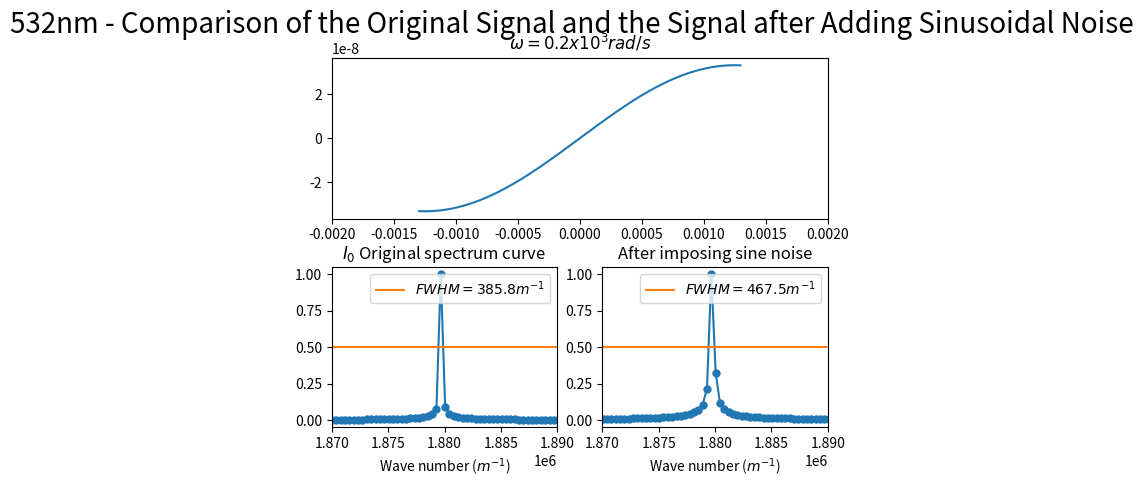
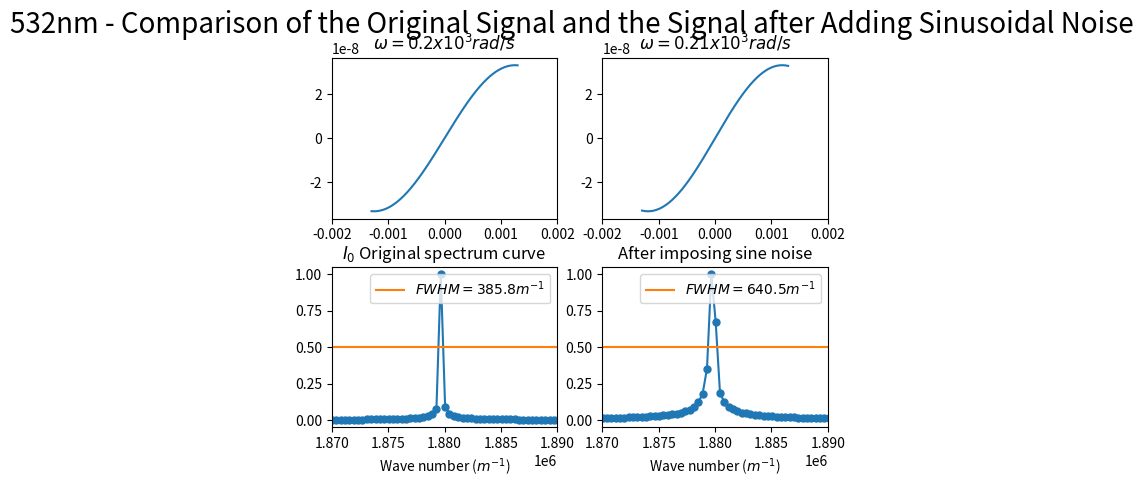
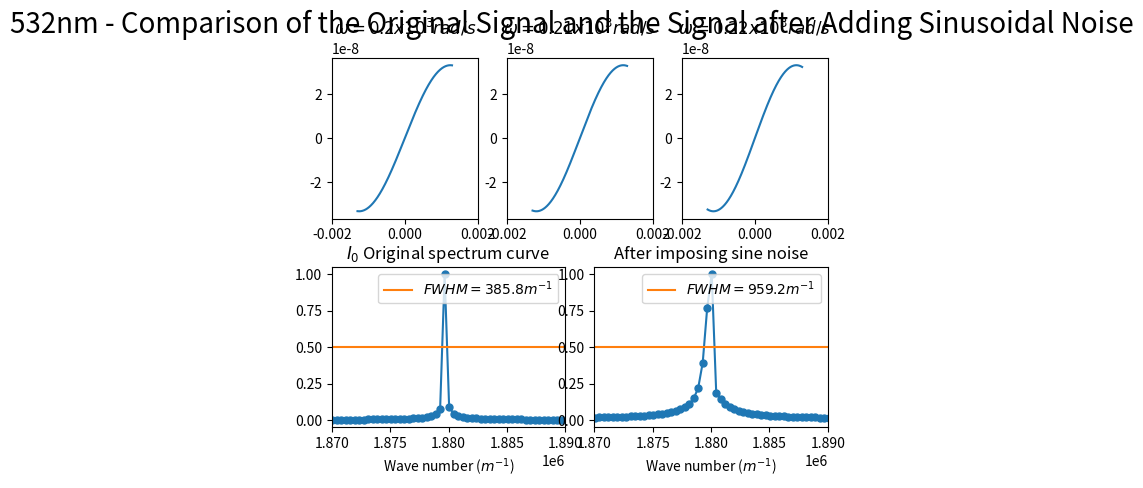
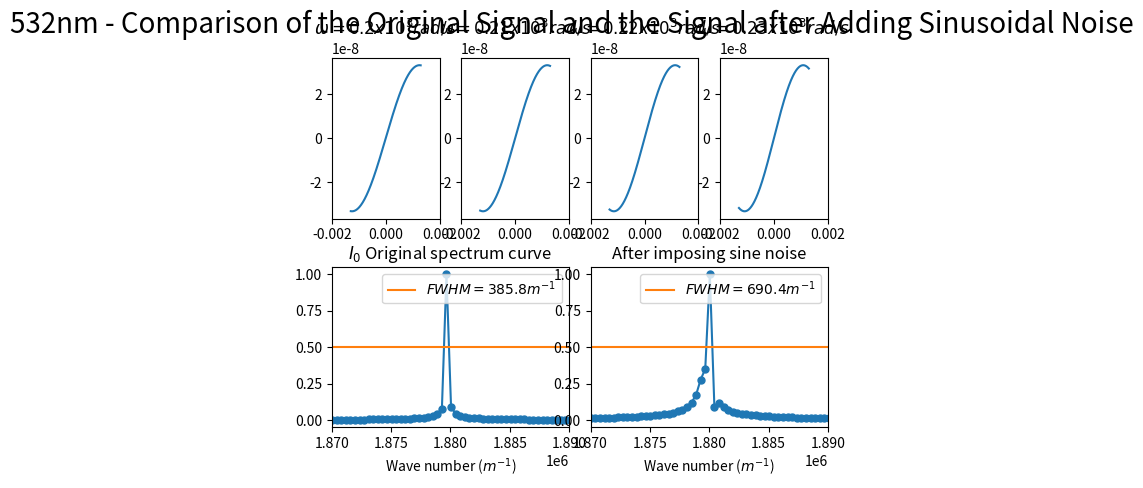
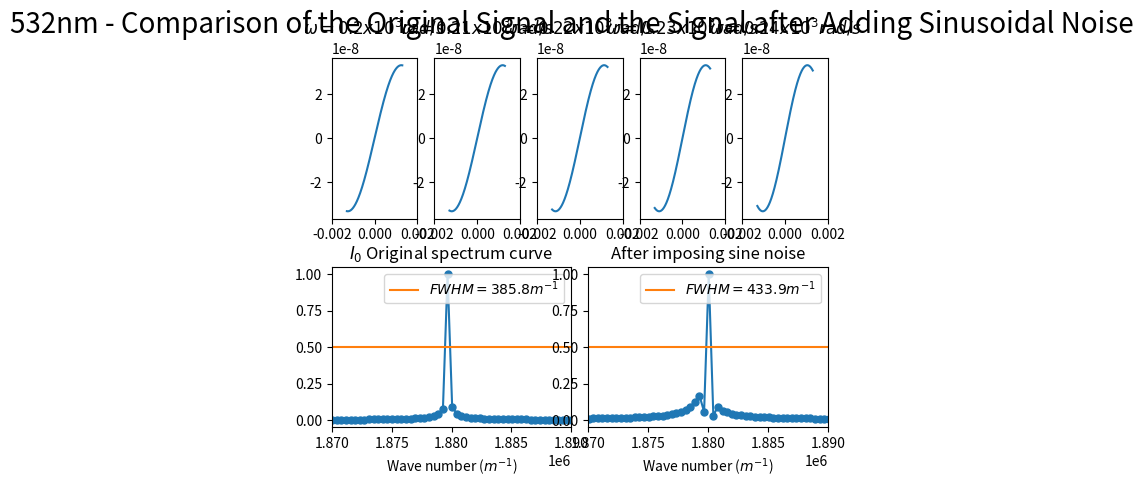
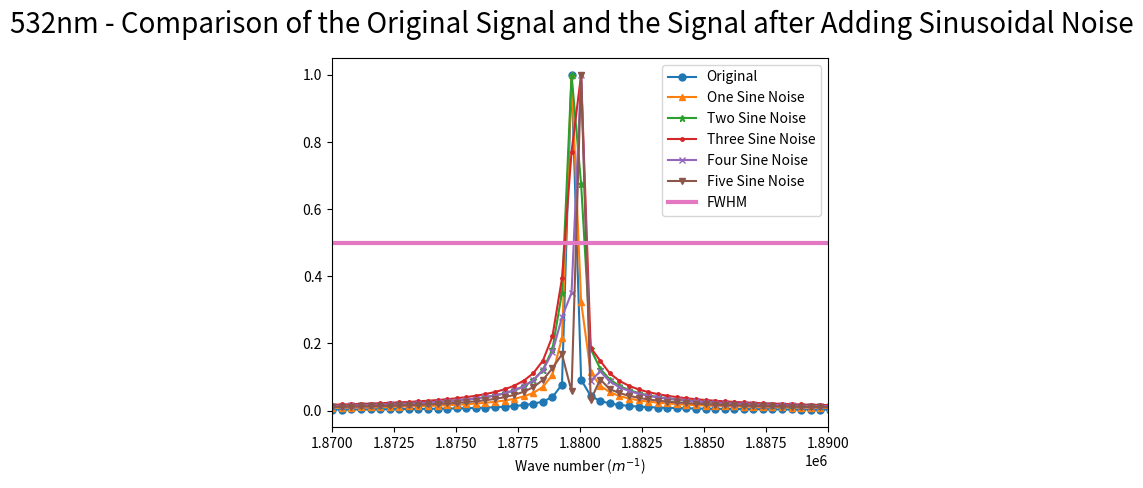

Here is the Python script that generated these plots, in order:
import numpy as np
import matplotlib.pyplot as plt
from scipy.fftpack import fft
from pylab import *
import matplotlib.gridspec as gridspec

#################################################################################
# 本程序模拟有限扫描长度误差误差影响下的傅里叶变换光谱测量系统的光谱测量曲线
# 程序具体参数如下：
#   - 采样间隔选取 79.1nm
#   - 干涉图波长选取 532nm
#   - 干涉图采样点数选取 2^15（该点数下仿真图像最佳）
#   - 本实验只叠加一种噪声---正弦噪声
#       - 频率分别为0.2*10^3, 0.21*10^3, 0.22*10^3, 0.23*10^3, 0.24*10^3 rad/s
#   - 实验目的在于模拟不同周期的正弦噪声同时叠加后对信号的影响
#   - 分别叠加2种、3种与4种噪声
#################################################################################

def GetFFT(I0, Iw0, n0):
    Y0 = 2*abs(fft(I0,n0))
    Y0_max = max(Y0);
    Y0 = Y0/Y0_max
    Y0 = Y0[:int(n0/2)]

    Yw0 = 2*abs(fft(Iw0,n0))
    Yw0_max = max(Yw0);
    Yw0 = Yw0/Yw0_max
    Yw0 = Yw0[:int(n0/2)]
    return Y0, Yw0

# 波长为532nm
laimda0 = 532*10**(-9)
# 79.1nm的采样间隔 
i = 79.1*10**(-9)
# 中心点的采样频
sigma0 = 1/laimda0
p1 = (-1)*(2**14)*79.1*10**(-9)
# 2**n个点 
p2 = (2**14-1)*79.1*10**(-9)
# 无补零 
x0 = np.arange(p1, p2, i)
n0 = n1 = 2**(int(np.log2(len(x0)))+1)
print("n0 length = %d" %n0)

######################################################
#  此部分为叠加正弦噪声
######################################################
noise_sin1 = laimda0/16*np.sin(2*np.pi*(0.20*10**3)*x0)
noise_sin2 = laimda0/16*np.sin(2*np.pi*(0.21*10**3)*x0)
noise_sin3 = laimda0/16*np.sin(2*np.pi*(0.22*10**3)*x0)
noise_sin4 = laimda0/16*np.sin(2*np.pi*(0.23*10**3)*x0)
noise_sin5 = laimda0/16*np.sin(2*np.pi*(0.24*10**3)*x0)

I0 = np.cos(2*np.pi*sigma0*x0)

I_sin_all_1 = np.cos(2*np.pi*sigma0*(x0 + noise_sin1))
I_sin_all_2 = np.cos(2*np.pi*sigma0*(x0 + noise_sin1 + noise_sin2))
I_sin_all_3 = np.cos(2*np.pi*sigma0*(x0 + noise_sin1 + noise_sin2 + noise_sin3))
I_sin_all_4 = np.cos(2*np.pi*sigma0*(x0 + noise_sin1 + noise_sin2 + noise_sin3 + noise_sin4))
I_sin_all_5 = np.cos(2*np.pi*sigma0*(x0 + noise_sin1 + noise_sin2 + noise_sin3 + noise_sin4 + noise_sin5))

Y0, Y_sine_all_1 = GetFFT(I0, I_sin_all_1, n0)
Y0, Y_sine_all_2 = GetFFT(I0, I_sin_all_2, n0)
Y0, Y_sine_all_3 = GetFFT(I0, I_sin_all_3, n0)
Y0, Y_sine_all_4 = GetFFT(I0, I_sin_all_4, n0)
Y0, Y_sine_all_5 = GetFFT(I0, I_sin_all_5, n0)

# 设置频谱图的横坐标
fs_0 = 1/i*np.arange(n0/2)/n0

best_Y0_average_range = 0.5*np.ones((Y0.size, 1))

#########################################################
# 只叠加一种波
#########################################################
figure(1)
gs = gridspec.GridSpec(2, 4)
gs.update(wspace=0.5, hspace=0.3)

subplot(gs[0, :4])
sin1, = plt.plot(x0, noise_sin1)
plt.title("$\omega=0.2x10^3 rad/s$")
plt.xlim(-0.002, 0.002)

subplot(gs[1, 0:2])
plt.plot(fs_0, Y0, marker='o', ms=5)
FWHM_original, = plt.plot(fs_0,best_Y0_average_range)
plt.title("$I_0$ Original spectrum curve")
plt.legend(handles=[FWHM_original],labels=['$FWHM = 385.8 m^{-1}$'], loc='upper right')
plt.xlim(1.87*(10**6), 1.89*(10**6))
plt.xlabel('Wave number ($m^{-1}$)')

subplot(gs[1, 2:4])
plt.plot(fs_0, Y_sine_all_1, marker='o', ms=5)
FWHM_sine_1, = plt.plot(fs_0,best_Y0_average_range)
plt.title("After imposing sine noise")
plt.legend(handles=[FWHM_sine_1],labels=['$FWHM = 467.5 m^{-1}$'], loc='upper right')
plt.xlim(1.87*(10**6), 1.89*(10**6))
plt.xlabel('Wave number ($m^{-1}$)')

plt.suptitle("532nm - Comparison of the Original Signal and the Signal after Adding Sinusoidal Noise", fontsize = 20)

#########################################################
# 同时叠加两种波
#########################################################
figure(2)
gs = gridspec.GridSpec(2, 4)
gs.update(wspace=0.5, hspace=0.3)

subplot(gs[0, :2])
sin1, = plt.plot(x0, noise_sin1)
plt.title("$\omega=0.2x10^3 rad/s$")
plt.xlim(-0.002, 0.002)

subplot(gs[0, 2:4])
sin2, = plt.plot(x0, noise_sin2)
plt.title("$\omega=0.21x10^3 rad/s$")
plt.xlim(-0.002, 0.002)

subplot(gs[1, 0:2])
plt.plot(fs_0, Y0, marker='o', ms=5)
FWHM_original, = plt.plot(fs_0,best_Y0_average_range)
plt.title("$I_0$ Original spectrum curve")
plt.legend(handles=[FWHM_original],labels=['$FWHM = 385.8 m^{-1}$'], loc='upper right')
plt.xlim(1.87*(10**6), 1.89*(10**6))
plt.xlabel('Wave number ($m^{-1}$)')

subplot(gs[1, 2:4])
plt.plot(fs_0, Y_sine_all_2, marker='o', ms=5)
FWHM_sine_2, = plt.plot(fs_0,best_Y0_average_range)
plt.title("After imposing sine noise")
plt.legend(handles=[FWHM_sine_2],labels=['$FWHM = 640.5 m^{-1}$'], loc='upper right')
plt.xlim(1.87*(10**6), 1.89*(10**6))
plt.xlabel('Wave number ($m^{-1}$)')

plt.suptitle("532nm - Comparison of the Original Signal and the Signal after Adding Sinusoidal Noise", fontsize = 20)

#########################################################
# 同时叠加三种波
#########################################################
figure(3)
gs = gridspec.GridSpec(2, 6)
gs.update(wspace=0.5, hspace=0.3)

subplot(gs[0, :2])
sin1, = plt.plot(x0, noise_sin1)
plt.title("$\omega=0.2x10^3 rad/s$")
plt.xlim(-0.002, 0.002)

subplot(gs[0, 2:4])
sin2, = plt.plot(x0, noise_sin2)
plt.title("$\omega=0.21x10^3 rad/s$")
plt.xlim(-0.002, 0.002)

subplot(gs[0, 4:6])
sin3, = plt.plot(x0, noise_sin3)
plt.title("$\omega=0.22x10^3 rad/s$")
plt.xlim(-0.002, 0.002)

subplot(gs[1, 0:3])
plt.plot(fs_0, Y0, marker='o', ms=5)
FWHM_original, = plt.plot(fs_0,best_Y0_average_range)
plt.title("$I_0$ Original spectrum curve")
plt.legend(handles=[FWHM_original],labels=['$FWHM = 385.8 m^{-1}$'], loc='upper right')
plt.xlim(1.87*(10**6), 1.89*(10**6))
plt.xlabel('Wave number ($m^{-1}$)')

subplot(gs[1, 3:6])
plt.plot(fs_0, Y_sine_all_3, marker='o', ms=5)
FWHM_sine_3, = plt.plot(fs_0,best_Y0_average_range)
plt.title("After imposing sine noise")
plt.legend(handles=[FWHM_sine_3],labels=['$FWHM = 959.2 m^{-1}$'], loc='upper right')
plt.xlim(1.87*(10**6), 1.89*(10**6))
plt.xlabel('Wave number ($m^{-1}$)')

plt.suptitle("532nm - Comparison of the Original Signal and the Signal after Adding Sinusoidal Noise", fontsize = 20)


#########################################################
# 同时叠加四种波
#########################################################
figure(4)
gs = gridspec.GridSpec(2, 8)
gs.update(wspace=0.5, hspace=0.3)

subplot(gs[0, :2])
sin1, = plt.plot(x0, noise_sin1)
plt.title("$\omega=0.2x10^3 rad/s$")
plt.xlim(-0.002, 0.002)

subplot(gs[0, 2:4])
sin2, = plt.plot(x0, noise_sin2)
plt.title("$\omega=0.21x10^3 rad/s$")
plt.xlim(-0.002, 0.002)

subplot(gs[0, 4:6])
sin3, = plt.plot(x0, noise_sin3)
plt.title("$\omega=0.22x10^3 rad/s$")
plt.xlim(-0.002, 0.002)

subplot(gs[0, 6:8])
sin4, = plt.plot(x0, noise_sin4)
plt.title("$\omega=0.23x10^3 rad/s$")
plt.xlim(-0.002, 0.002)

subplot(gs[1, 0:4])
plt.plot(fs_0, Y0, marker='o', ms=5)
FWHM_original, = plt.plot(fs_0,best_Y0_average_range)
plt.title("$I_0$ Original spectrum curve")
plt.legend(handles=[FWHM_original],labels=['$FWHM = 385.8 m^{-1}$'], loc='upper right')
plt.xlim(1.87*(10**6), 1.89*(10**6))
plt.xlabel('Wave number ($m^{-1}$)')

subplot(gs[1, 4:8])
plt.plot(fs_0, Y_sine_all_4, marker='o', ms=5)
FWHM_sine_4, = plt.plot(fs_0,best_Y0_average_range)
plt.title("After imposing sine noise")
plt.legend(handles=[FWHM_sine_4],labels=['$FWHM = 690.4 m^{-1}$'], loc='upper right')
plt.xlim(1.87*(10**6), 1.89*(10**6))
plt.xlabel('Wave number ($m^{-1}$)')

plt.suptitle("532nm - Comparison of the Original Signal and the Signal after Adding Sinusoidal Noise", fontsize = 20)

#########################################################
# 同时叠加五种波
#########################################################
figure(5)
gs = gridspec.GridSpec(2, 10)
gs.update(wspace=0.5, hspace=0.3)

subplot(gs[0, :2])
sin1, = plt.plot(x0, noise_sin1)
plt.title("$\omega=0.2x10^3 rad/s$")
plt.xlim(-0.002, 0.002)

subplot(gs[0, 2:4])
sin2, = plt.plot(x0, noise_sin2)
plt.title("$\omega=0.21x10^3 rad/s$")
plt.xlim(-0.002, 0.002)

subplot(gs[0, 4:6])
sin3, = plt.plot(x0, noise_sin3)
plt.title("$\omega=0.22x10^3 rad/s$")
plt.xlim(-0.002, 0.002)

subplot(gs[0, 6:8])
sin4, = plt.plot(x0, noise_sin4)
plt.title("$\omega=0.23x10^3 rad/s$")
plt.xlim(-0.002, 0.002)

subplot(gs[0, 8:10])
sin4, = plt.plot(x0, noise_sin5)
plt.title("$\omega=0.24x10^3 rad/s$")
plt.xlim(-0.002, 0.002)

subplot(gs[1, 0:5])
plt.plot(fs_0, Y0, marker='o', ms=5)
FWHM_original, = plt.plot(fs_0,best_Y0_average_range)
plt.title("$I_0$ Original spectrum curve")
plt.legend(handles=[FWHM_original],labels=['$FWHM = 385.8 m^{-1}$'], loc='upper right')
plt.xlim(1.87*(10**6), 1.89*(10**6))
plt.xlabel('Wave number ($m^{-1}$)')

subplot(gs[1, 5:10])
plt.plot(fs_0, Y_sine_all_5, marker='o', ms=5)
FWHM_sine_5, = plt.plot(fs_0,best_Y0_average_range)
plt.title("After imposing sine noise")
plt.legend(handles=[FWHM_sine_5],labels=['$FWHM = 433.9 m^{-1}$'], loc='upper right')
plt.xlim(1.87*(10**6), 1.89*(10**6))
plt.xlabel('Wave number ($m^{-1}$)')

plt.suptitle("532nm - Comparison of the Original Signal and the Signal after Adding Sinusoidal Noise", fontsize = 20)

####################################################################################
# 将所有波形放在一起
####################################################################################
figure(6)
pic, = plt.plot(fs_0, Y0, marker='o', ms=5)
pic1, = plt.plot(fs_0, Y_sine_all_1, marker='^', ms=5)
pic2, = plt.plot(fs_0, Y_sine_all_2, marker='*', ms=5)
pic3, = plt.plot(fs_0, Y_sine_all_3, marker='.', ms=5)
pic4, = plt.plot(fs_0, Y_sine_all_4, marker='x', ms=5)
pic5, = plt.plot(fs_0, Y_sine_all_5, marker='v', ms=5)
FWHM_sine_6, = plt.plot(fs_0,best_Y0_average_range, linewidth=3)
plt.legend(handles=[pic, pic1, pic2, pic3, pic4, pic5, FWHM_sine_6],labels=['Original', 'One Sine Noise', 'Two Sine Noise', 'Three Sine Noise', 'Four Sine Noise', 'Five Sine Noise', 'FWHM'], loc='upper right')
plt.xlim(1.87*(10**6), 1.89*(10**6))
plt.xlabel('Wave number ($m^{-1}$)')
plt.suptitle("532nm - Comparison of the Original Signal and the Signal after Adding Sinusoidal Noise", fontsize = 20)

plt.show()
